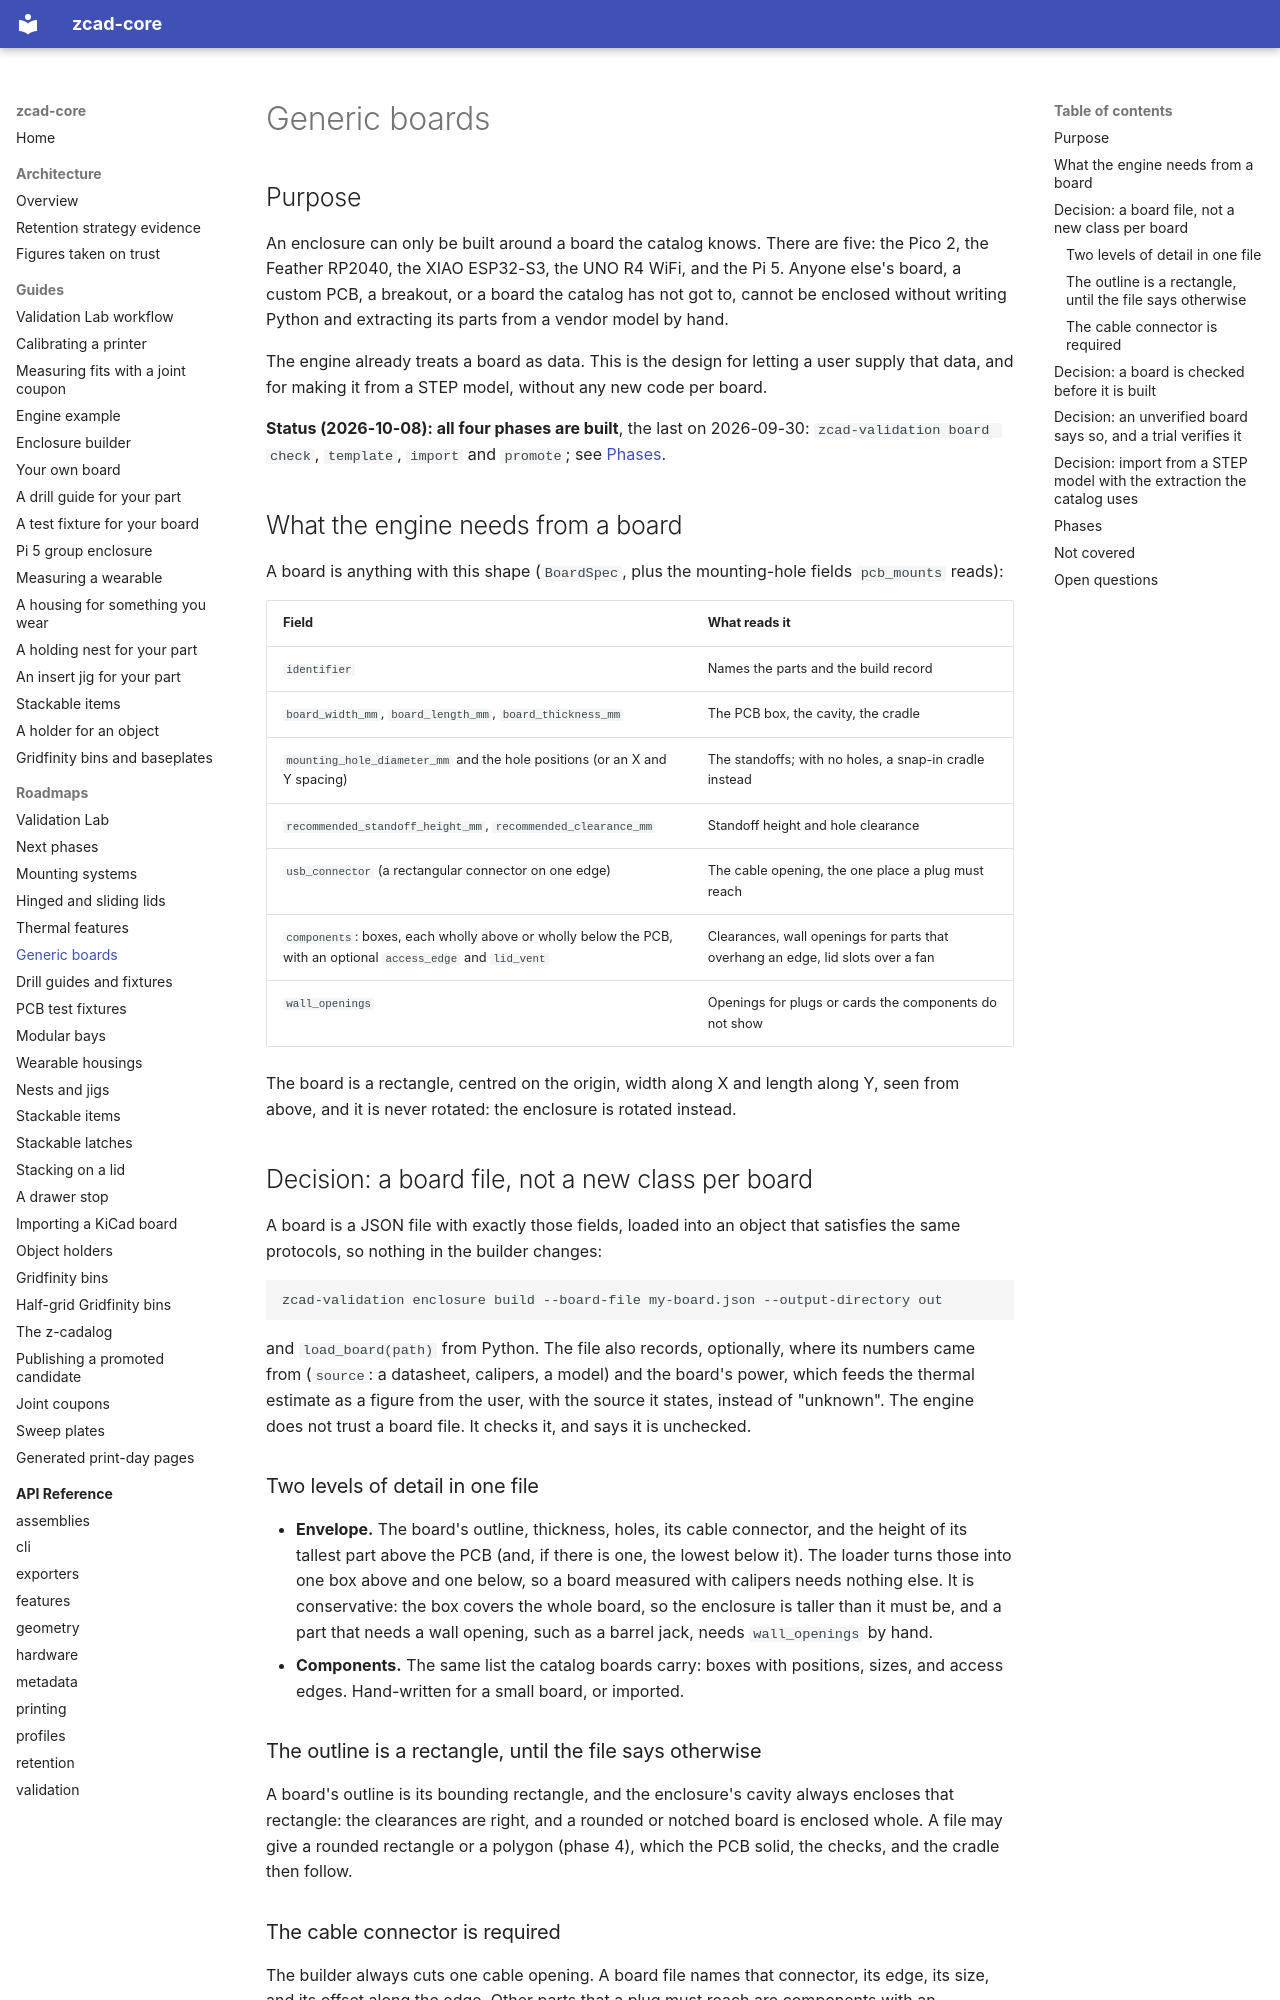

repository: zacharymplace/zcad-core · page: roadmaps/generic-boards/index.html · generator: mkdocs

# Generic boards

## Purpose

An enclosure can only be built around a board the catalog knows. There are five:
the Pico 2, the Feather RP2040, the XIAO ESP32-S3, the UNO R4 WiFi, and the Pi 5.
Anyone else's board, a custom PCB, a breakout, or a board the catalog has not
got to, cannot be enclosed without writing Python and extracting its parts from
a vendor model by hand.

The engine already treats a board as data. This is the design for letting a
user supply that data, and for making it from a STEP model, without any new
code per board.

**Status (2026-10-08): all four phases are built**, the last on 2026-09-30: `zcad-validation board check`, `template`,
`import` and `promote`; see [Phases](#phases).

## What the engine needs from a board

A board is anything with this shape (`BoardSpec`, plus the mounting-hole fields
`pcb_mounts` reads):

| Field | What reads it |
| --- | --- |
| `identifier` | Names the parts and the build record |
| `board_width_mm`, `board_length_mm`, `board_thickness_mm` | The PCB box, the cavity, the cradle |
| `mounting_hole_diameter_mm` and the hole positions (or an X and Y spacing) | The standoffs; with no holes, a snap-in cradle instead |
| `recommended_standoff_height_mm`, `recommended_clearance_mm` | Standoff height and hole clearance |
| `usb_connector` (a rectangular connector on one edge) | The cable opening, the one place a plug must reach |
| `components`: boxes, each wholly above or wholly below the PCB, with an optional `access_edge` and `lid_vent` | Clearances, wall openings for parts that overhang an edge, lid slots over a fan |
| `wall_openings` | Openings for plugs or cards the components do not show |

The board is a rectangle, centred on the origin, width along X and length along
Y, seen from above, and it is never rotated: the enclosure is rotated instead.

## Decision: a board file, not a new class per board

A board is a JSON file with exactly those fields, loaded into an object that
satisfies the same protocols, so nothing in the builder changes:

```
zcad-validation enclosure build --board-file my-board.json --output-directory out
```

and `load_board(path)` from Python. The file also records, optionally, where its
numbers came from (`source`: a datasheet, calipers, a model) and the board's
power, which feeds the thermal estimate as a figure from the user, with the
source it states, instead of "unknown". The engine does not trust a board file.
It checks it, and says it is unchecked.

### Two levels of detail in one file

- **Envelope.** The board's outline, thickness, holes, its cable connector, and
  the height of its tallest part above the PCB (and, if there is one, the
  lowest below it). The loader turns those into one box above and one below, so
  a board measured with calipers needs nothing else. It is conservative: the
  box covers the whole board, so the enclosure is taller than it must be, and a
  part that needs a wall opening, such as a barrel jack, needs `wall_openings`
  by hand.
- **Components.** The same list the catalog boards carry: boxes with positions,
  sizes, and access edges. Hand-written for a small board, or imported.

### The outline is a rectangle, until the file says otherwise

A board's outline is its bounding rectangle, and the enclosure's cavity always
encloses that rectangle: the clearances are right, and a rounded or notched
board is enclosed whole. A file may give a rounded rectangle or a polygon
(phase 4), which the PCB solid, the checks, and the cradle then follow.

### The cable connector is required

The builder always cuts one cable opening. A board file names that connector,
its edge, its size, and its offset along the edge. Other parts that a plug must
reach are components with an `access_edge`, or `wall_openings`. A board with no
cable at all is a different feature and is not covered.
